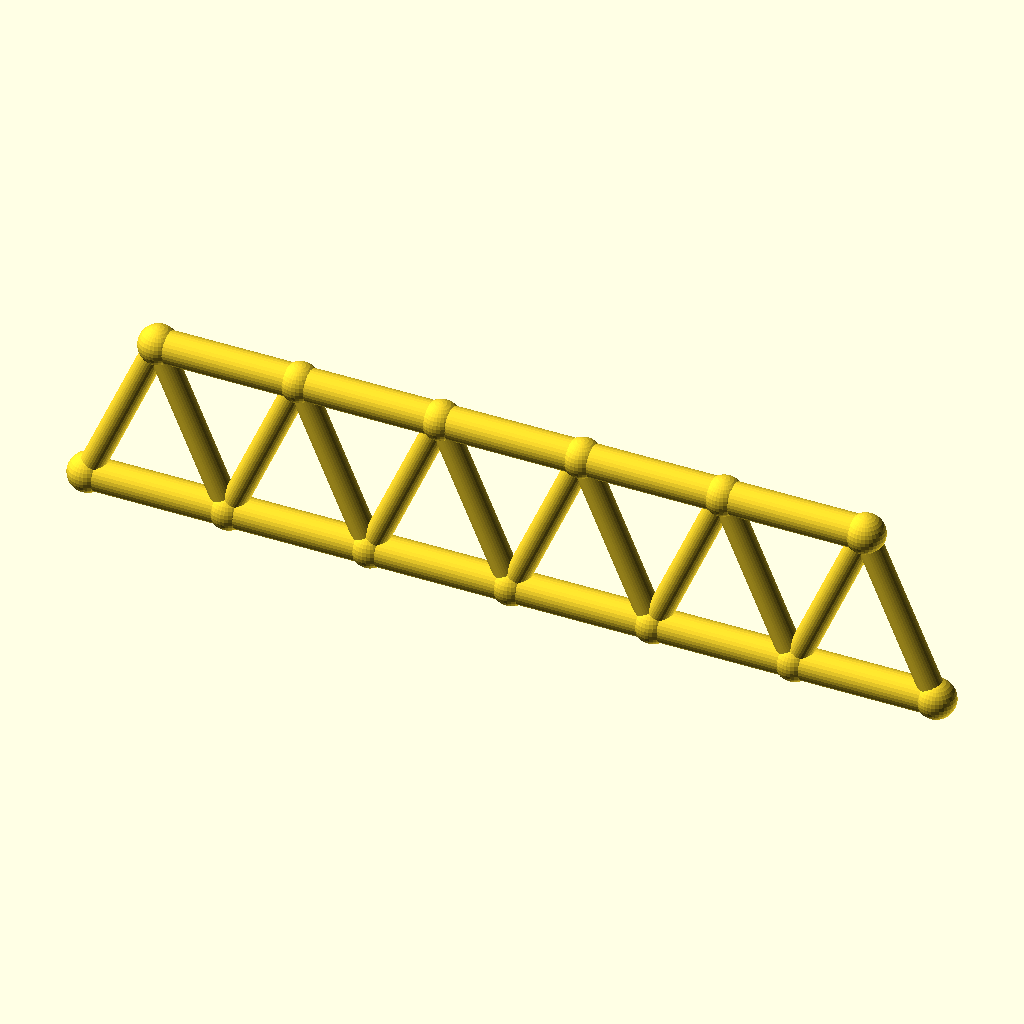
Cell 1 — every parameter at its default value.
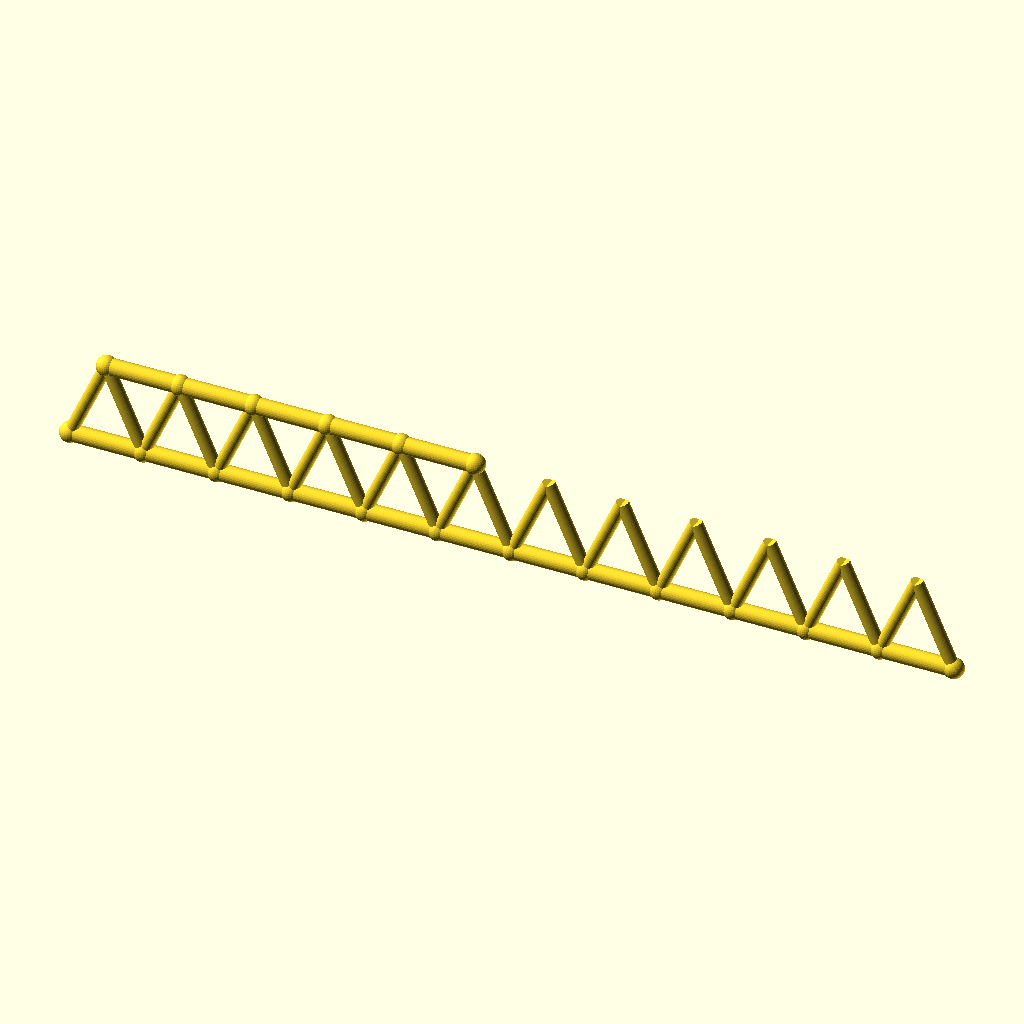
Cell 2: the same model with panels = 12.
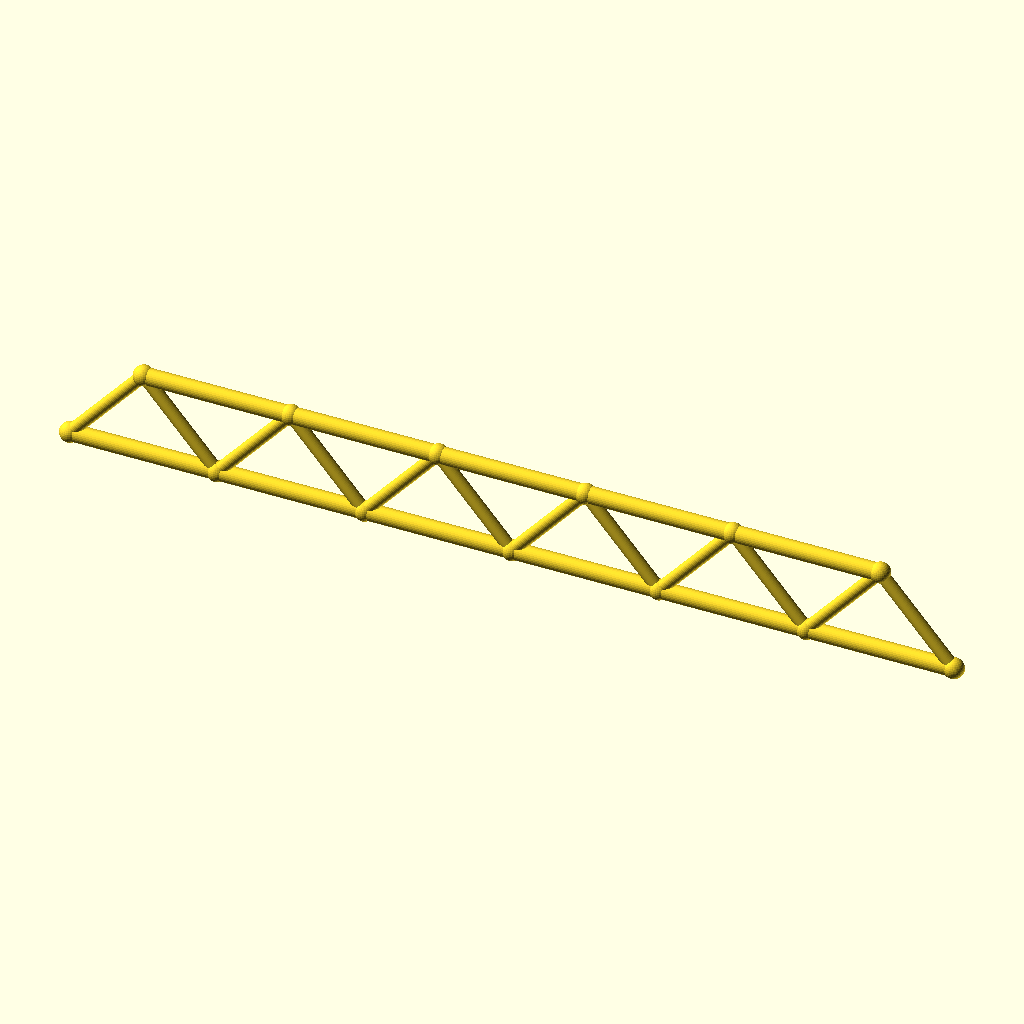
Cell 3: panel_p = 70 (everything else at default).
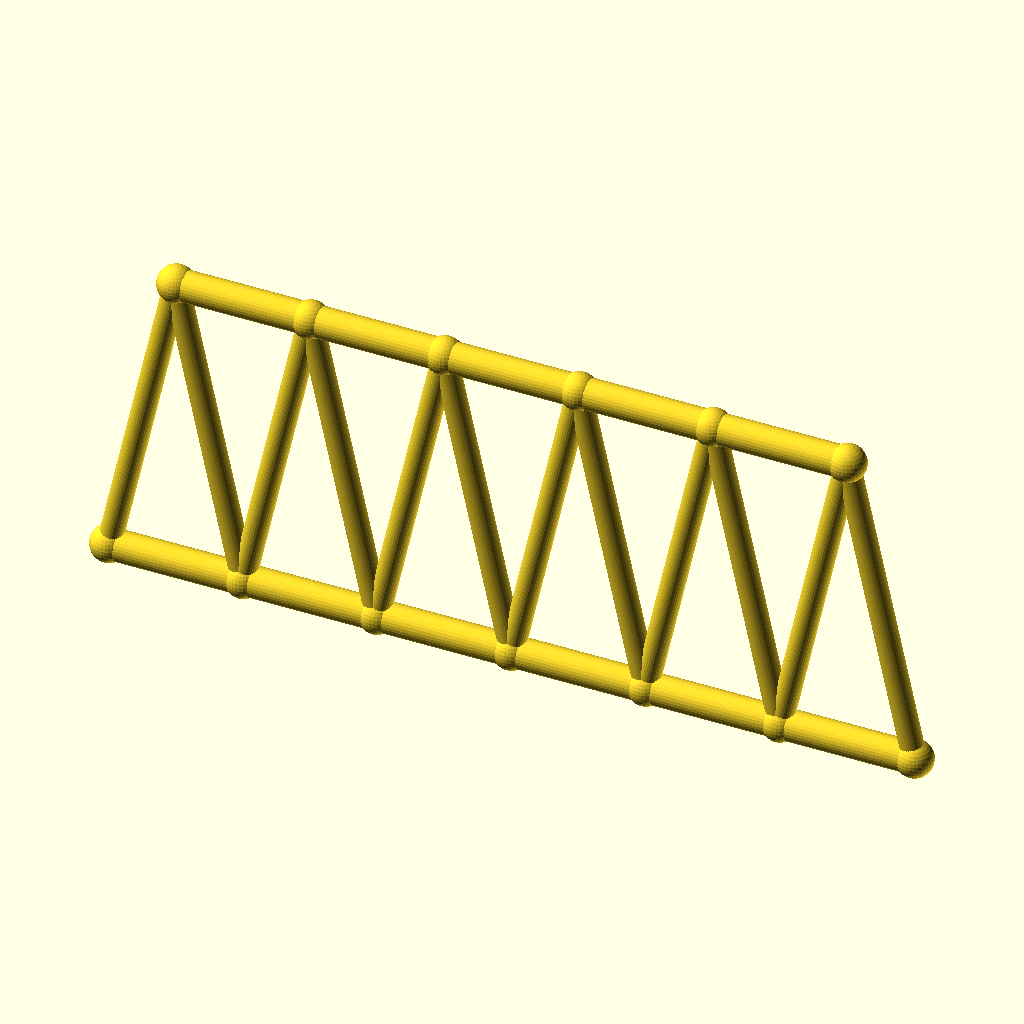
Cell 4: the same model with frame_h = 80.
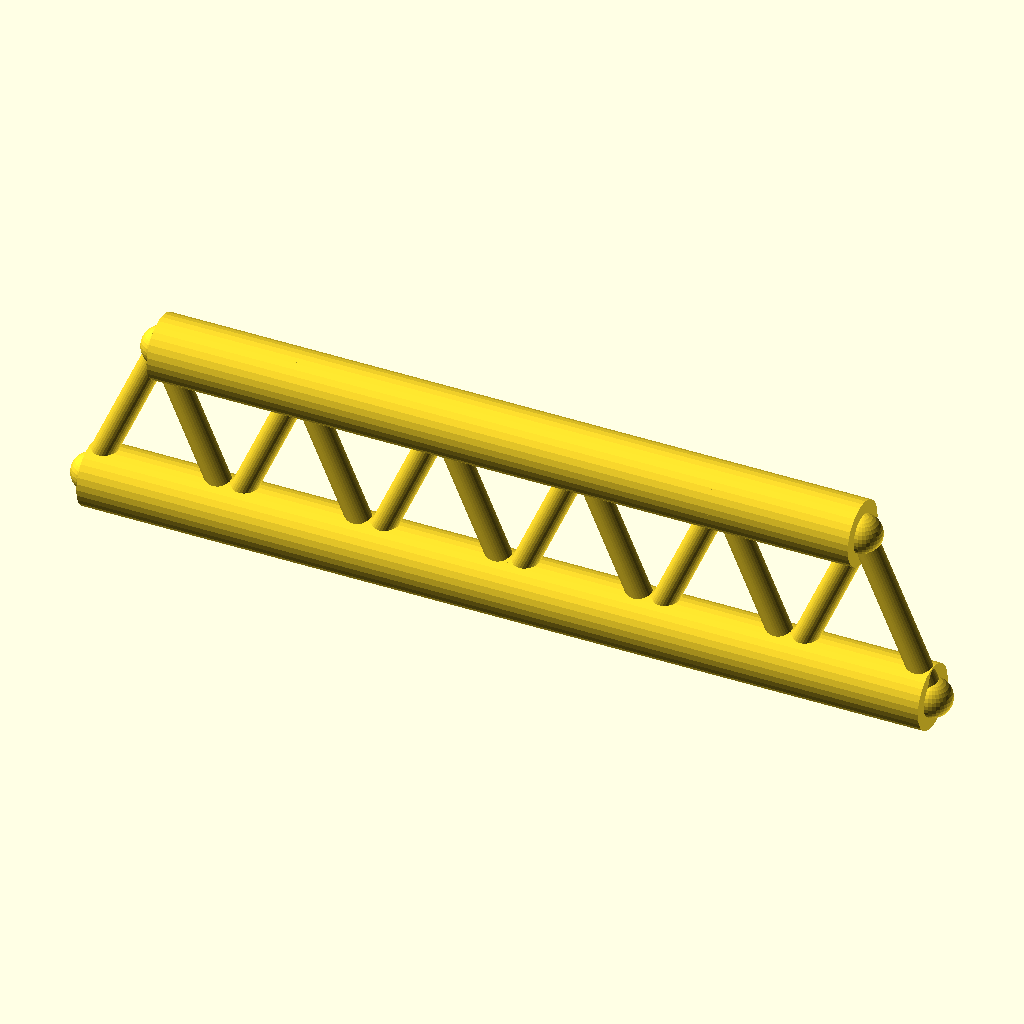
Cell 5: chord_r = 8 (everything else at default).
All cells are drawn from the same view direction (rotation 55°, 0°, 25°, orthographic, colour scheme Cornfield), but the view is re-fitted for each cell, so position and scale can differ between cells as well as the parameter.
The OpenSCAD source (optional_data/gen2/trusses/part_0004.scad):
$fn = 32;

// ----------------------------------------------------------------------
// Warren truss: span 210 mm, height 40 mm, 6 equal panels
// ----------------------------------------------------------------------

// --- parameters (mm) ---
panels = 6;               // number of equal panels
panel_p = 35;             // panel length, X
span = 210;               // span between the end joints
frame_h = 40;             // truss height, Z
chord_r = 4;              // chord member radius
diag_r = 3;               // diagonal member radius
joint_r = 4.8;            // joint ball radius

module member(a, b, r) {
  /* rod: cylinder from joint a to joint b */
  d = b - a;
  length = norm(d);
  translate(a) rotate([0, acos(d[2] / length), atan2(d[1], d[0])])
    cylinder(h = length, r = r);
}

module joint(p, r) {
  /* ball at the joint centre */
  translate(p) sphere(r = r);
}

bottom = [for (i = [0 : panels]) [i * panel_p, 0, 0]];
top = [for (i = [0 : panels - 1]) [i * panel_p + panel_p / 2, 0, frame_h]];

for (i = [0 : panels - 1]) member(bottom[i], bottom[i + 1], chord_r);
for (i = [0 : 4]) member(top[i], top[i + 1], chord_r);

/* zig-zag diagonals up to the mid-panel joints */
for (i = [0 : panels - 1]) {
  member(bottom[i], top[i], diag_r);
  member(bottom[i + 1], top[i], diag_r);
}

/* joint balls */
for (i = [0 : panels]) joint(bottom[i], joint_r);
for (i = [0 : 5]) joint(top[i], joint_r);
Customizer parameters (derived from the source; name, type, default, range or options):
panels: number, default 6
panel_p: number, default 35
span: number, default 210
frame_h: number, default 40
chord_r: number, default 4
diag_r: number, default 3
joint_r: number, default 4.8
